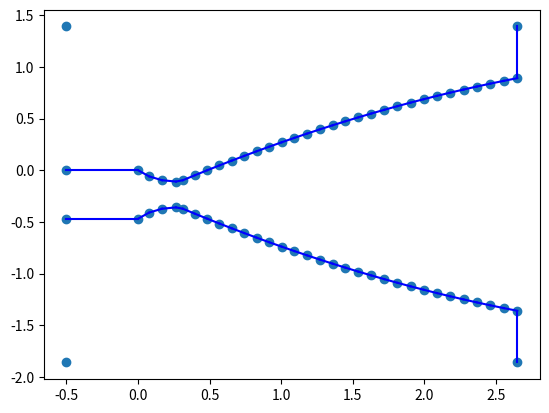

Write the Python code that produced this figure.
import numpy as np
from dataclasses import dataclass

@dataclass
class MeshFacet:
    points: np.ndarray
    segments: np.ndarray
    hole: bool | list  # False if its to be filled, otherwise any point inside object
    dist_req: bool  # If segment needs mesh refinement around
    name: any # Tag to be carried through to the mesh

    real_face: bool = True # If segment is used for CFD mesh. Otherwise only for refining.


class Circle(MeshFacet):
    def __init__(self, center, radius, lengthscale, hole: bool = False, dist_req: bool = True, name = None, lims=None):
        """
        Generate points and segments for a circle boundary.
        :param center: Tuple (x, y) for the circle center.
        :param radius: Radius of the circle.
        :param lengthscale: Size of segments
        :param hole: Boolean indicating if the circle is a hole.
        :return: Arrays of points and segments defining the circle boundary.
        """
        self.name = name
        self.dist_req = dist_req

        num_segments = np.ceil(2 * np.pi * radius / lengthscale).astype(int)

        angles = np.linspace(0, 2 * np.pi, num_segments, endpoint=False)
        self.points = np.column_stack((
            center[0] + radius * np.cos(angles),
            center[1] + radius * np.sin(angles)
        ))

        if lims is not None:
            self.points = np.clip(self.points, lims[0], lims[1])

        self.segments = np.column_stack((np.arange(num_segments), (np.arange(num_segments) + 1) % num_segments))

        if hole:
            self.hole = [center]
        else:
            self.hole = False


class Ellipse(MeshFacet):
    def __init__(self, center, semi_major_axis, eccentricity, angle, lengthscale, lims=None,
                 hole: bool = False, dist_req: bool = True, name = None):
        """
        Generate points and segments for an ellipse boundary using eccentricity and rotation angle.
        :param center: Tuple (x, y) for the ellipse center.
        :param semi_major_axis: Length of the semi-major axis (along the x-axis before rotation).
        :param eccentricity: Eccentricity of the ellipse (0 <= eccentricity < 1).
        :param lengthscale: Size of segments
        :param angle: Angle in radians to rotate the ellipse (counterclockwise).
        :param hole: Boolean indicating if the ellipse is a hole.
        :return: Arrays of points and segments defining the ellipse boundary.
        """
        self.name = name
        self.dist_req = dist_req

        # Calculate the semi-minor axis using the eccentricity
        semi_minor_axis = semi_major_axis * np.sqrt(1 - eccentricity ** 2)

        perimeter = np.pi * (3 * (semi_major_axis + semi_minor_axis) - np.sqrt((3 * semi_major_axis + semi_minor_axis) * (semi_major_axis + 3 * semi_minor_axis)))
        num_segments = np.ceil(perimeter / lengthscale).astype(int)
        # Generate the angles for the points on the ellipse
        angles = np.linspace(0, 2 * np.pi, num_segments, endpoint=False)

        # Generate the points for the ellipse before rotation
        ellipse_points = np.column_stack((
            semi_major_axis * np.cos(angles),
            semi_minor_axis * np.sin(angles)
        ))

        # Rotation matrix for the specified angle
        rotation_matrix = np.array([
            [np.cos(angle), -np.sin(angle)],
            [np.sin(angle), np.cos(angle)]
        ])

        # Rotate the points
        rotated_points = ellipse_points @ rotation_matrix.T

        # Translate the points to the center
        self.points = rotated_points + np.array(center)
        if lims is not None:
            self.points = np.clip(self.points, lims[0], lims[1])

        # Generate the segments to connect the points
        self.segments = np.column_stack((np.arange(num_segments), (np.arange(num_segments) + 1) % num_segments))

        # Handle the hole parameter
        if hole:
            self.hole = [center]
        else:
            self.hole = False


class Box(MeshFacet):
    def __init__(self, Xmin, Xmax, remove_edge: int = None, hole: bool = False, dist_req: bool = False, name = None):
        """ Remove edge: 0: Left
                         1: Top
                         2: Right
                         3: Bottom
        """
        self.name = name
        if hole:
            center = np.mean([Xmin, Xmax], axis=0)
            self.hole = [center]
        else:
            self.hole = False
        self.dist_req = dist_req

        xmin, ymin = Xmin
        xmax, ymax = Xmax

        # Define the corner points of the rectangle (box)
        self.points = np.array([
            (xmin, ymin),  # Point 0
            (xmax, ymin),  # Point 1
            (xmax, ymax),  # Point 2
            (xmin, ymax),  # Point 3
        ])

        # Define the segments (edges) of the rectangle
        self.segments = np.array([
            (3, 0),  # Left edge from Point 3 to Point 0
            (2, 3),  # Top edge from Point 0 to Point 1
            (1, 2),  # Right edge from Point 1 to Point 2
            (1, 0),  # Bottom edge from Point 2 to Point 3
        ])

        if remove_edge is not None:
            self.segments = np.delete(self.segments, remove_edge, axis=0)


class Line(MeshFacet):
    def __init__(self, lims, dist_req: bool = False, name = None, real=True):
        self.name = name
        self.hole = False
        self.dist_req = dist_req
        self.real_face = real

        self.points = np.array(lims)
        self.segments = np.array([(0, 1)])


class Nozzle(MeshFacet):
    def __init__(self, Xmin, Rt=1.0, Re=2, theta_n_deg=35, theta_exit_deg=15, lengthscale=0.1, lip_size=0.1, dist_req: bool = True, name=None):
        """
            Generates a mesh (a set of points) for the top half of a Roe rocket nozzle
            with an approximate spacing given by "lengthscale".

            The nozzle is defined by:
              1. Arc 1: A circular arc (radius = 1.5·Rt) from -135° to -90°.
              2. Arc 2: A circular arc (radius = 0.382·Rt) from -90° to (theta_n_deg - 90)°.
                 The end of this arc is the inflection point N.
              3. Parabolic Section: A parabola attached at point N with a slope of tan(theta_n_deg)
                 that meets the exit condition (y = Re) with the derivative equal to tan(theta_exit_deg).
                 The horizontal length L_nozzle of the parabolic part is derived from these conditions.

            Parameters:
              Rt             : Throat radius.
              Re             : Exit radius.
              theta_n_deg    : Angle (in degrees) that sets the end of arc2 (from -90° to theta_n_deg - 90°).
              theta_exit_deg : Desired exit angle (in degrees) for the parabolic outlet (i.e. its tangent at the exit).
              lengthscale    : Approximate distance between consecutive mesh points along the nozzle.
            """
        self.name = name
        self.dist_req = dist_req

        # ===== Arc 1: From -135° to -90° =====
        R1 = 1.5 * Rt
        center1 = np.array([0, R1])  # chosen so that at -90° the point is at (0,0)
        angle1_start = np.deg2rad(-135)
        angle1_end = np.deg2rad(-90)
        arc1_angle_diff = angle1_end - angle1_start  # should be 45° in radians (0.7854)
        arc1_length = R1 * abs(arc1_angle_diff)
        num_points1 = max(int(np.ceil(arc1_length / lengthscale)) + 1, 2)
        arc1_angles = np.linspace(angle1_start, angle1_end, num_points1)
        arc1_x = center1[0] + R1 * np.cos(arc1_angles)
        arc1_y = center1[1] + R1 * np.sin(arc1_angles)

        # ===== Arc 2: From -90° to (theta_n_deg - 90)° =====
        R2 = 0.382 * Rt
        center2 = np.array([0, R2])  # chosen so that at -90° the point is (0,0)
        angle2_start = np.deg2rad(-90)
        angle2_end = np.deg2rad(theta_n_deg - 90)
        arc2_angle_diff = angle2_end - angle2_start  # equals theta_n_deg in radians
        arc2_length = R2 * abs(arc2_angle_diff)
        num_points2 = max(int(np.ceil(arc2_length / lengthscale)) + 1, 2)
        arc2_angles = np.linspace(angle2_start, angle2_end, num_points2)
        arc2_x = center2[0] + R2 * np.cos(arc2_angles)
        arc2_y = center2[1] + R2 * np.sin(arc2_angles)

        # ===== Inflection Point N =====
        # End of Arc 2 (point at angle2_end)
        tN = angle2_end
        N_x = center2[0] + R2 * np.cos(tN)
        N_y = center2[1] + R2 * np.sin(tN)

        # ===== Parabolic Section =====
        # The parabola is defined as:
        #   y(x) = A * (x - N_x)^2 + m_N*(x - N_x) + N_y,
        # where m_N = tan(theta_n_deg) is the slope at N.
        # To have the exit condition at x = N_x + L_nozzle:
        #   y(N_x+L_nozzle) = Re,
        #   y'(N_x+L_nozzle) = m_exit = tan(theta_exit_deg).
        # Solving the derivative condition:
        m_N = np.tan(np.deg2rad(theta_n_deg))
        m_exit = np.tan(np.deg2rad(theta_exit_deg))
        # The horizontal length of the parabola is determined by:
        #   L_nozzle = 2*(Re - N_y)/(m_exit + m_N)
        L_nozzle = 2 * (Re - N_y) / (m_exit + m_N)
        # Then the quadratic coefficient A is:
        A = (m_exit - m_N) / (2 * L_nozzle)

        # To sample the parabolic section with roughly "lengthscale" spacing,
        # we first generate a dense set of points and then re-parameterize by arc length.
        dense_points = 1000
        x_dense = np.linspace(N_x, N_x + L_nozzle, dense_points)
        y_dense = A * (x_dense - N_x) ** 2 + m_N * (x_dense - N_x) + N_y
        # Compute differential arc lengths:
        dx_dense = np.diff(x_dense)
        dy_dense = np.diff(y_dense)
        ds_dense = np.sqrt(dx_dense ** 2 + dy_dense ** 2)
        s_dense = np.concatenate(([0], np.cumsum(ds_dense)))
        total_parabola_length = s_dense[-1]
        # Determine the number of points so that spacing is roughly "lengthscale"
        num_points3 = max(int(np.ceil(total_parabola_length / lengthscale)) + 1, 2)
        # Create a uniform spacing in arc length for the parabolic section:
        s_desired = np.linspace(0, total_parabola_length, num_points3)
        # Interpolate to obtain (x,y) corresponding to these arc-length positions.
        x_parabola = np.interp(s_desired, s_dense, x_dense)
        y_parabola = np.interp(s_desired, s_dense, y_dense)

        # ===== Assemble the Nozzle Mesh (Top Half Only) =====
        # Remove duplicate points at the boundaries (the throat and point N).
        mesh_x = np.concatenate((arc1_x, arc2_x[1:], x_parabola[1:]))
        mesh_y = np.concatenate((arc1_y, arc2_y[1:], y_parabola[1:]))
        mesh_X = np.column_stack((mesh_x, mesh_y))


        # mesh_X = np.concatenate([mesh_X, np.array([[0., Re/4]])], axis=0)
        # Add on boundary points
        min_x, max_x = mesh_X[:, 0].min(), mesh_X[:, 0].max()
        max_y = mesh_X[:, 1].max()
        start_y = mesh_X[0, 1]
        back = np.array([[min_x-lip_size, max_y + lip_size]])
        front = np.array([[max_x, max_y + lip_size]])
        inlet = np.array([[min_x-lip_size, start_y]])
        mesh_X = np.concatenate([mesh_X, front, back, inlet], axis=0)

        # Segment indices
        n_points_up = len(mesh_X)
        segments = np.column_stack((np.arange(n_points_up), (np.arange(n_points_up) + 1) % n_points_up))[:]
        segments = np.delete(segments, [-2, -3], axis=0)

        # Lower part of the nozzle
        mesh_X_low = np.column_stack((mesh_X[:, 0], -mesh_X[:, 1] - Rt))

        # Center first point at (0,0)
        points_all = np.concatenate([mesh_X, mesh_X_low])
        self.points =  points_all + np.array(Xmin) - mesh_X[0]

        # Add on hole point
        hole = np.array([0, Re/4])
        hole_upper = hole - mesh_X[0]
        hole_lower = np.array([0, -Rt-Re/4]) - mesh_X[0]
        self.hole = [hole_upper.tolist(), hole_lower.tolist()]
        # print(f'{self.hole = }')

        self.segments = np.concatenate([segments, segments + n_points_up], axis=0)

        # self.points = mesh_X
        # self.segments = segments
        # print(f'{self.segments = }')
        # print(f'{self.points.shape = }')


def main():
    from matplotlib import pyplot as plt
    nozzle = Nozzle([0, 0], Rt=0.25, Re=1, theta_n_deg=30, theta_exit_deg=15, lip_size=0.5)
    points = nozzle.points

    print(nozzle.segments)

    for start_idx, end_idx in nozzle.segments:
        x_vals = [points[start_idx][0], points[end_idx][0]]
        y_vals = [points[start_idx][1], points[end_idx][1]]
        plt.plot(x_vals, y_vals, 'b-')  # 'b-' means blue line

    plt.scatter(*points.T)
    plt.show()


if __name__ == "__main__":
    main()
